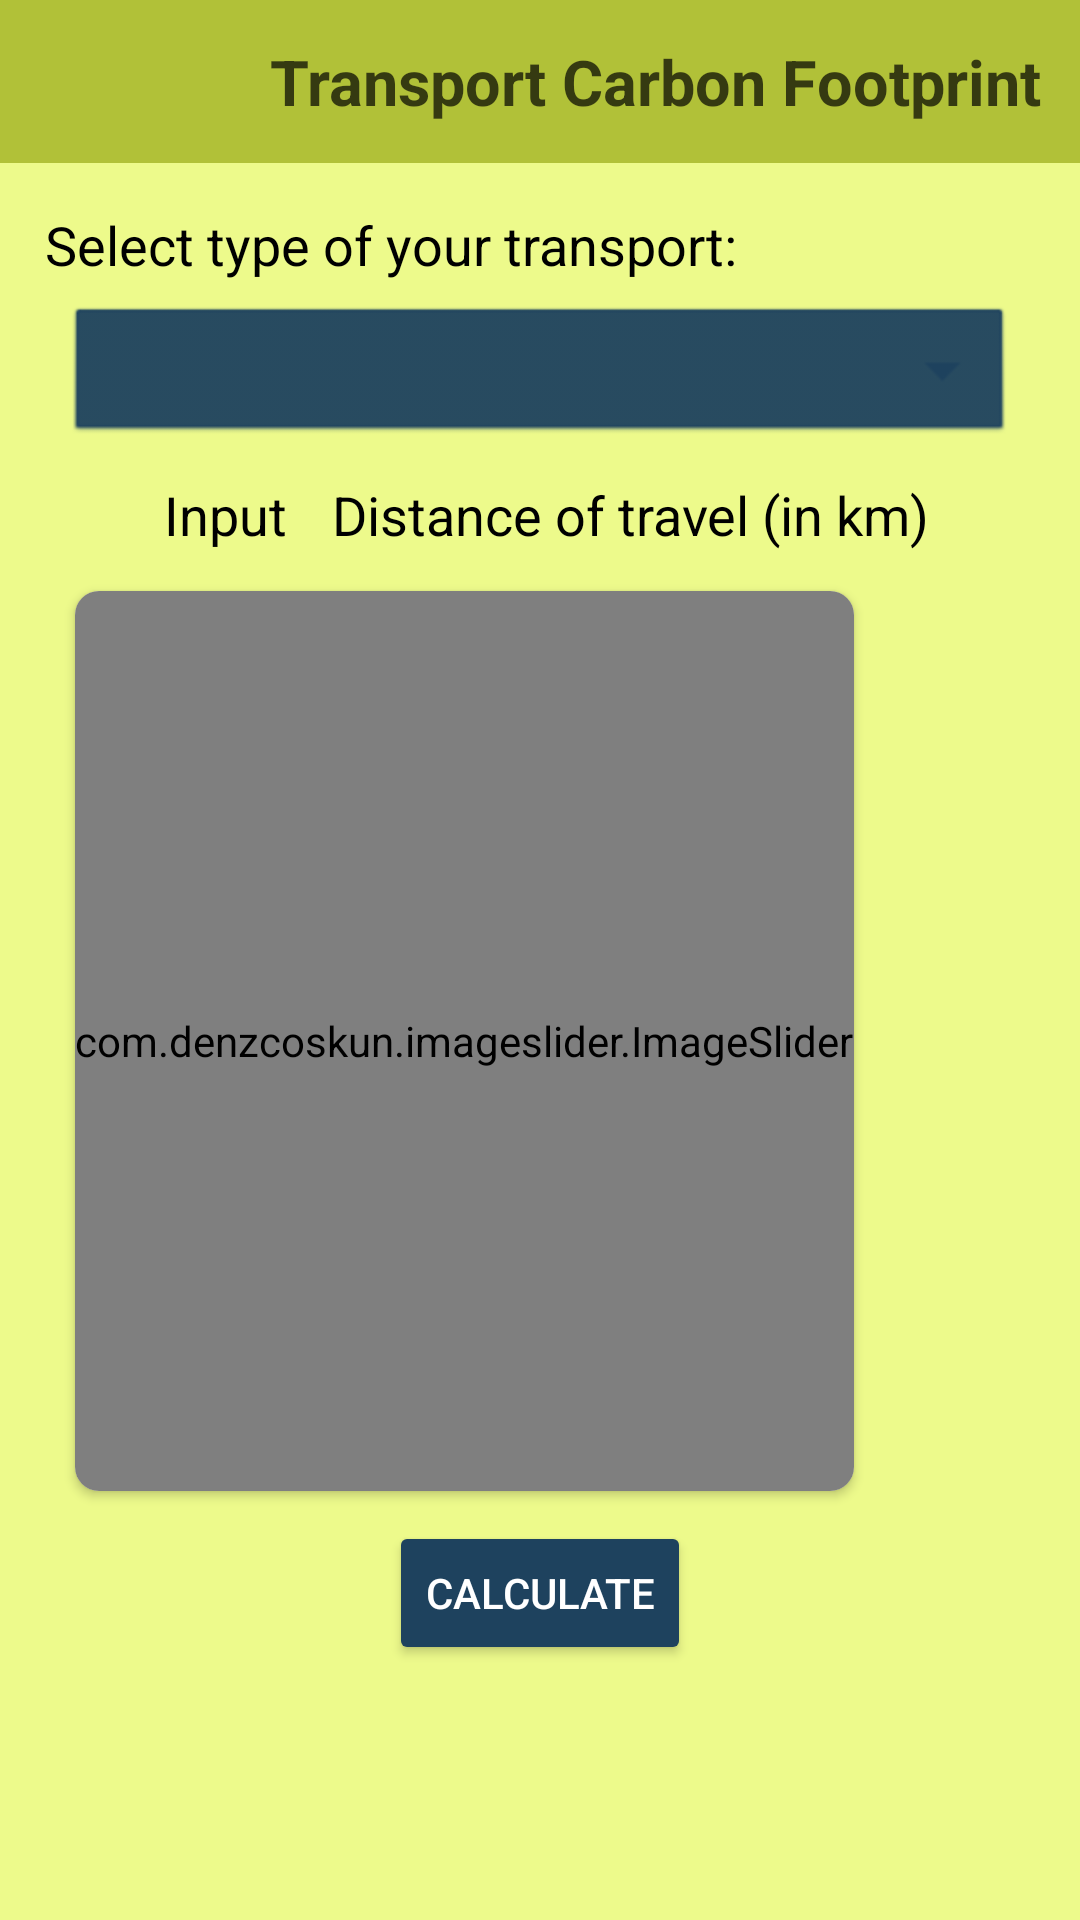

Write the Android layout XML for this screen, with the resource values it uses.
<!-- AndroidManifest.xml: application theme Theme.GreenIQ -->
<!-- res/layout/fragment_carbon_transport.xml -->
<?xml version="1.0" encoding="utf-8"?>
<LinearLayout xmlns:android="http://schemas.android.com/apk/res/android"
    xmlns:app="http://schemas.android.com/apk/res-auto"
    xmlns:tools="http://schemas.android.com/tools"
    style="@style/SCREEN"
    android:layout_width="match_parent"
    android:layout_height="match_parent"
    android:orientation="vertical"
    tools:context=".Fragments.CarbonTransportFragment">

    <androidx.constraintlayout.widget.ConstraintLayout
        style="@style/RELATIVE"
        android:layout_width="match_parent"
        android:layout_height="wrap_content"
        android:padding="13dp">

        <ImageView
            android:id="@+id/back1"
            android:layout_width="wrap_content"
            android:layout_height="wrap_content"
            android:layout_centerVertical="true"
            android:layout_marginStart="7dp"
            android:contentDescription="@string/back"
            android:src="@drawable/baseline_arrow_back_24"
            app:layout_constraintBottom_toBottomOf="parent"
            app:layout_constraintStart_toStartOf="parent"
            app:layout_constraintTop_toTopOf="parent" />

        <TextView
            android:id="@+id/greeniq_user"
            style="@style/TEXT"
            android:layout_width="wrap_content"
            android:layout_height="wrap_content"
            android:alpha="0.7"
            android:fontFamily="sans-serif"
            android:text="@string/transport_carbon_footprint"
            android:textSize="21sp"
            android:textStyle="bold"
            app:layout_constraintEnd_toEndOf="parent"
            app:layout_constraintTop_toTopOf="parent" />
    </androidx.constraintlayout.widget.ConstraintLayout>

    <LinearLayout
        android:layout_width="match_parent"
        android:layout_height="wrap_content"
        android:layout_margin="15dp"
        android:orientation="vertical">

        <TextView
            style="@style/TEXT"
            android:layout_width="match_parent"
            android:layout_height="wrap_content"
            android:text="@string/select_type_of_your_transport"
            android:textSize="18sp" />

        <Spinner
            android:id="@+id/typeSpinnerTransport"
            style="@style/accent_card"
            android:layout_width="match_parent"
            android:layout_height="wrap_content"
            android:layout_gravity="center"
            android:layout_margin="7dp"
            android:background="@android:drawable/btn_dropdown"
            android:contentDescription="@string/transport"
            android:padding="3dp" />

        <RelativeLayout
            android:layout_width="wrap_content"
            android:layout_height="wrap_content"
            android:layout_gravity="center"
            android:layout_marginLeft="10dp"
            android:layout_marginRight="10dp">

            <EditText
                android:id="@+id/amountValueTransport"
                style="@style/TEXT"
                android:layout_width="wrap_content"
                android:layout_height="50dp"
                android:layout_marginTop="-10dp"
                android:layout_marginBottom="-10dp"
                android:layout_marginEnd="10dp"
                android:autofillHints="@string/distance_of_travel"
                android:hint="@string/input"
                android:inputType="numberDecimal"
                android:padding="5dp" />

            <TextView
                style="@style/TEXT"
                android:layout_width="wrap_content"
                android:layout_height="wrap_content"
                android:layout_centerVertical="true"
                android:layout_toEndOf="@id/amountValueTransport"
                android:text="@string/distance_of_travel"
                android:textSize="18sp" />
        </RelativeLayout>

        <androidx.cardview.widget.CardView
            android:layout_width="wrap_content"
            android:layout_height="wrap_content"
            android:layout_margin="10dp"
            app:cardCornerRadius="8dp">

            <com.denzcoskun.imageslider.ImageSlider
                android:id="@+id/image_Transport"
                android:layout_width="match_parent"
                android:layout_height="300dp"
                app:iss_auto_cycle="true"
                app:iss_corner_radius="15"
                app:iss_delay="0"
                app:iss_error_image="@color/neutral"
                app:iss_period="3000"
                app:iss_placeholder="@color/neutral" />
        </androidx.cardview.widget.CardView>

        <Button
            android:id="@+id/calculateButtonTransport"
            style="@style/accent_card"
            android:layout_width="wrap_content"
            android:layout_height="wrap_content"
            android:layout_gravity="center"
            android:text="@string/calculate" />

    </LinearLayout>

</LinearLayout>
<!-- resources referenced by this layout -->
<resources>
  <color name="neutral">#EDFA8B</color>
  <string name="back">back</string>
  <string name="calculate">Calculate</string>
  <string name="distance_of_travel">Distance of travel (in km)</string>
  <string name="input">Input</string>
  <string name="select_type_of_your_transport">Select type of your transport:</string>
  <string name="transport">Transport</string>
  <string name="transport_carbon_footprint">Transport Carbon Footprint</string>
  <style name="RELATIVE">
          <item name="android:background">#9A8A9C02</item>
          <item name="android:tint">#FFFFFF</item>
      </style>
  <style name="SCREEN">
          <item name="android:background">@color/neutral</item>
      </style>
  <style name="TEXT" format="color">
          <item name="android:textColor">#000</item>
          <item name="android:textColorHint">#000</item>
      </style>
  <style name="accent_card">
          <item name="android:textColor">#FFFFFF</item>
          <item name="cardBackgroundColor">@color/neutral_mild</item>
          <item name="android:backgroundTint">@color/background_light</item>
      </style>
  <style name="Theme.GreenIQ" parent="Theme.MaterialComponents.DayNight.NoActionBar">
          
          <item name="colorPrimary">@color/theme_light</item>
          <item name="colorPrimaryVariant">@color/theme_dark</item>
          <item name="colorOnPrimary">@color/white</item>
          
          <item name="colorSecondary">@color/background_light</item>
          <item name="colorSecondaryVariant">@color/neutral_mild</item>
          <item name="colorOnSecondary">@color/black</item>
          <item name="myColor">@style/TEXT</item>
          
          <item name="android:statusBarColor">@color/background_light</item>
          
          <item name="android:textColor">@color/white</item>
          
          <item name="android:textColorHint">@color/white</item>
  
      </style>
  <color name="neutral_mild">#C6AB72</color>
  <color name="background_light">#1E425E</color>
  <color name="theme_light">#EDFA8B</color>
  <color name="theme_dark">#040404E5</color>
  <color name="white">#FFFFFFFF</color>
  <color name="black">#FF000000</color>
</resources>
